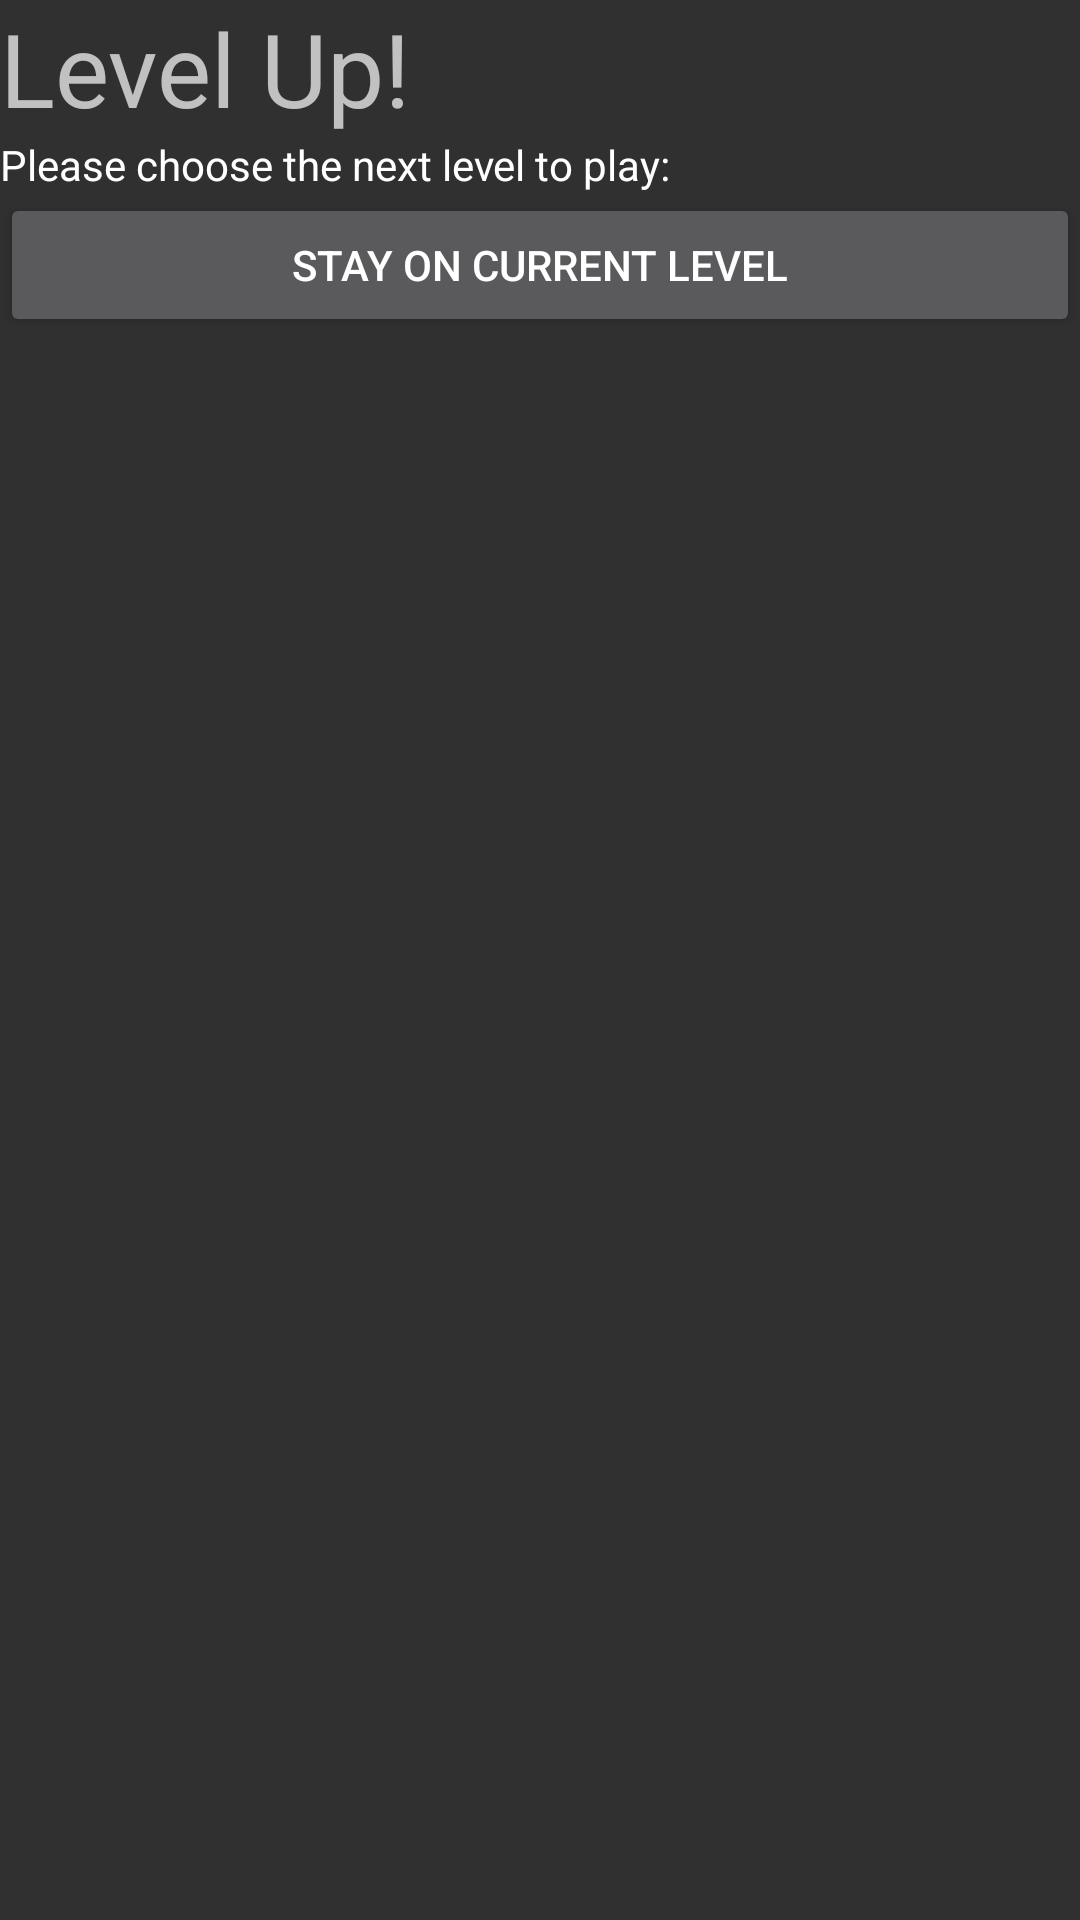

Reconstruct the res/layout file that produces this screen, plus the resources it refers to.
<!-- AndroidManifest.xml: application theme AppTheme -->
<!-- res/layout/activity_level_up.xml -->
<?xml version="1.0" encoding="utf-8"?>
<RelativeLayout xmlns:android="http://schemas.android.com/apk/res/android"
    xmlns:tools="http://schemas.android.com/tools"
    android:layout_width="match_parent"
    android:layout_height="match_parent"
    tools:context="com.github.example.operationmanipulation.view.activities.LevelUpActivity">

    <TextView
        android:id="@+id/textView2"
        android:layout_width="wrap_content"
        android:layout_height="wrap_content"
        android:layout_alignParentStart="true"
        android:layout_alignParentTop="true"
        android:text="Level Up!"
        android:textAppearance="@style/TextAppearance.AppCompat.Display1" />
    <TextView
        android:id="@+id/textView"
        android:layout_width="wrap_content"
        android:layout_height="wrap_content"
        android:layout_alignParentEnd="true"
        android:layout_alignParentStart="true"
        android:layout_below="@+id/textView2"
        android:layout_weight="1"
        android:text="Please choose the next level to play:"
        android:textAppearance="@style/TextAppearance.AppCompat.Body1" />
    <ScrollView
        android:layout_width="match_parent"
        android:layout_height="match_parent"
        android:layout_alignParentEnd="true"
        android:layout_below="@+id/textView">
        <LinearLayout
            android:layout_width="match_parent"
            android:layout_height="wrap_content"
            android:orientation="vertical">
            <LinearLayout
                android:id="@+id/level_container"
                android:layout_width="match_parent"
                android:layout_height="wrap_content"
                android:layout_alignParentStart="true"
                android:layout_below="@+id/textView"
                android:orientation="vertical">
            </LinearLayout>
            <Button
                android:id="@+id/button3"
                android:layout_width="match_parent"
                android:layout_height="wrap_content"
                android:onClick="stayOnLevel"
                android:text="Stay on current level" />
        </LinearLayout>
    </ScrollView>
</RelativeLayout>
<!-- resources referenced by this layout -->
<resources>
  <style name="AppTheme" parent="Theme.AppCompat">
          
          <item name="colorPrimary">@color/colorPrimary</item>
          <item name="colorPrimaryDark">@color/colorPrimaryDark</item>
          <item name="colorAccent">@color/colorAccent</item>
          <item name="operatorBtnStyle">@style/OperatorBtn</item>
      </style>
  <style name="OperatorBtn" parent="android:Widget.DeviceDefault.Button">
          <item name="android:minWidth">48dip</item>
      </style>
  <!-- not gathered from this repository: default colours our renderer supplied (Android Studio template values) -->
  <color name="colorPrimary">#FF6200EE</color>
  <color name="colorPrimaryDark">#FF3700B3</color>
  <color name="colorAccent">#FF03DAC5</color>
</resources>
